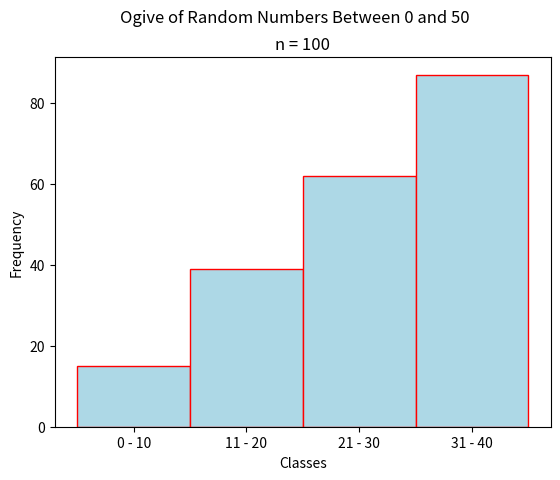

Reproduce this figure in Python.
"""
Random Ogive
============
[redacted]
-----------
Some Point In The Distant Past
******************************

This script will generate an ogive for a sample of quiz grades.

.. note:: 

    This script is written to run in a `Continuous Integration Pipeline <https://about.gitlab.com/topics/ci-cd/>`_. It is used to render images for the `AP Stats Bishop Walsh website <https://bishopwalshmath.org>`_. In other words, it is running in an environment without a desktop. Read comments below for more information on running it on your computer. 
"""

##################################################################################
###                           IMPORT LIBRARIES                                 ###
##################################################################################

import matplotlib

## NOTE: How-To: Run This Script On Your Computer
#
# To render the website, I have to use a "headless" backend to generate the images. 
# If you want to run this script on your computer, comment out the following line 
# with the "#" you see appended to each line of this comment:

matplotlib.use('agg')

# And uncomment this line: 

# matplotlib.use('tkagg')

import matplotlib.pyplot as plt
import random as rand

##################################################################################
###                                SCRIPT                                      ###
##################################################################################

# Create New Figures and Axes
fig, axs = plt.subplots()

# Generate data
#   NOTE: Range*(Random Number Between 0 and 1) will give us a dataset of samples 
#   between 0 and Range. In other words, the following command generates a list of 
#   length 100 where each element is a number between 0 and 50
data = [ 50*rand.random() for _ in range(100 ) ]
bins = [ 10, 20, 30, 40, 50 ]
bin_labels = [ "0 - 10", "11 - 20", "21 - 30", "31 - 40", "41 - 50"]

# Label everything appropriately
plt.suptitle("Ogive of Random Numbers Between 0 and 50")
plt.title(f"n = {len(data)}")
axs.set_xlabel("Classes")
axs.set_ylabel("Frequency")
plt.xticks(ticks=bins, labels=bin_labels)

# Generate and output
axs.hist(data, bins=bins, align='left', color="lightblue", ec="red", cumulative=True)
plt.show()